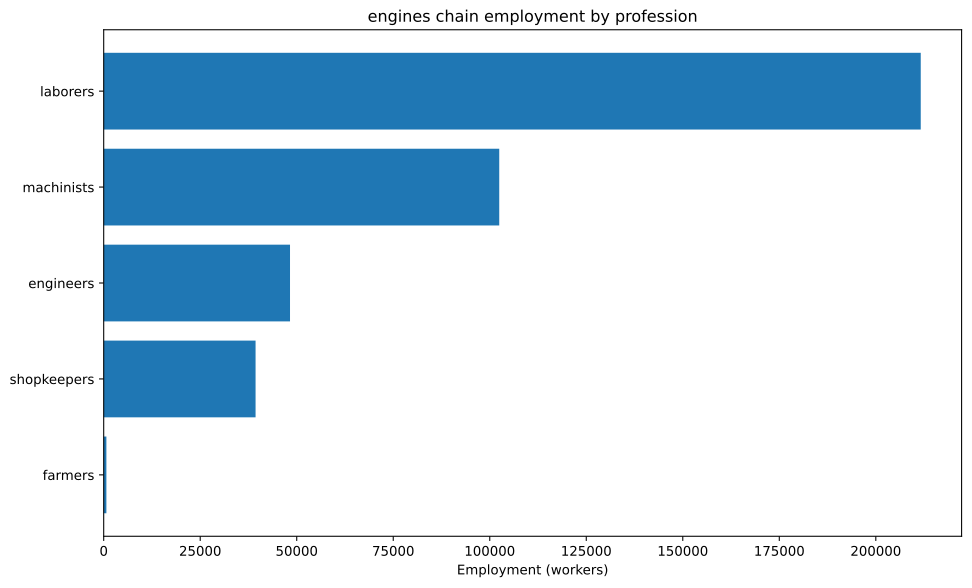

Data behind this chart, as committed beside it:
config, building, profession, employment
building_tooling_workshop+pm_rubber_grip…, building_tooling_workshop, engineers, 1383
building_tooling_workshop+pm_rubber_grip…, building_tooling_workshop, laborers, 8297
building_tooling_workshop+pm_rubber_grip…, building_tooling_workshop, machinists, 2766
building_tooling_workshop+pm_rubber_grip…, building_tooling_workshop, shopkeepers, 1383
building_paper_mill+pm_bleached_paper+pm…, building_paper_mill, engineers, 183.8
building_paper_mill+pm_bleached_paper+pm…, building_paper_mill, laborers, 1103
building_paper_mill+pm_bleached_paper+pm…, building_paper_mill, machinists, 367.7
building_paper_mill+pm_bleached_paper+pm…, building_paper_mill, shopkeepers, 183.8
building_chemical_plant+pm_improved_fert…, building_chemical_plant, engineers, 525.2
building_chemical_plant+pm_improved_fert…, building_chemical_plant, laborers, 1050
building_chemical_plant+pm_improved_fert…, building_chemical_plant, machinists, 787.8
building_chemical_plant+pm_improved_fert…, building_chemical_plant, shopkeepers, 262.6
building_explosives_factory+pm_vacuum_ev…, building_explosives_factory, engineers, 1838
building_explosives_factory+pm_vacuum_ev…, building_explosives_factory, laborers, 3677
building_explosives_factory+pm_vacuum_ev…, building_explosives_factory, machinists, 1838
building_explosives_factory+pm_vacuum_ev…, building_explosives_factory, shopkeepers, 919.1
building_steel_mill+pm_open_hearth_proce…, building_steel_mill, engineers, 8331
building_steel_mill+pm_open_hearth_proce…, building_steel_mill, laborers, 27770
building_steel_mill+pm_open_hearth_proce…, building_steel_mill, machinists, 13885
building_steel_mill+pm_open_hearth_proce…, building_steel_mill, shopkeepers, 5554
building_motor_industry+pm_steam_engines…, building_motor_industry, engineers, 20833
building_motor_industry+pm_steam_engines…, building_motor_industry, laborers, 104167
building_motor_industry+pm_steam_engines…, building_motor_industry, machinists, 62500
building_motor_industry+pm_steam_engines…, building_motor_industry, shopkeepers, 20833
building_coal_mine+pm_condensing_engine_…, building_coal_mine, engineers, 4774
building_coal_mine+pm_condensing_engine_…, building_coal_mine, laborers, 19097
building_coal_mine+pm_condensing_engine_…, building_coal_mine, machinists, 6366
building_coal_mine+pm_condensing_engine_…, building_coal_mine, shopkeepers, 3183
building_iron_mine+pm_condensing_engine_…, building_iron_mine, engineers, 9520
building_iron_mine+pm_condensing_engine_…, building_iron_mine, laborers, 38081
building_iron_mine+pm_condensing_engine_…, building_iron_mine, machinists, 12694
building_iron_mine+pm_condensing_engine_…, building_iron_mine, shopkeepers, 6347
building_sulfur_mine+pm_condensing_engin…, building_sulfur_mine, engineers, 871.6
building_sulfur_mine+pm_condensing_engin…, building_sulfur_mine, laborers, 3486
building_sulfur_mine+pm_condensing_engin…, building_sulfur_mine, machinists, 1162
building_sulfur_mine+pm_condensing_engin…, building_sulfur_mine, shopkeepers, 581
building_dye_plantation+default_building…, building_dye_plantation, farmers, 81.7
building_dye_plantation+default_building…, building_dye_plantation, laborers, 490.2
building_logging_camp+pm_saw_mills+pm_no…, building_logging_camp, laborers, 735.3
building_logging_camp+pm_saw_mills+pm_no…, building_logging_camp, machinists, 91.91
building_logging_camp+pm_saw_mills+pm_no…, building_logging_camp, shopkeepers, 91.91
building_rubber_plantation+default_build…, building_rubber_plantation, farmers, 614.6
building_rubber_plantation+default_build…, building_rubber_plantation, laborers, 3688
